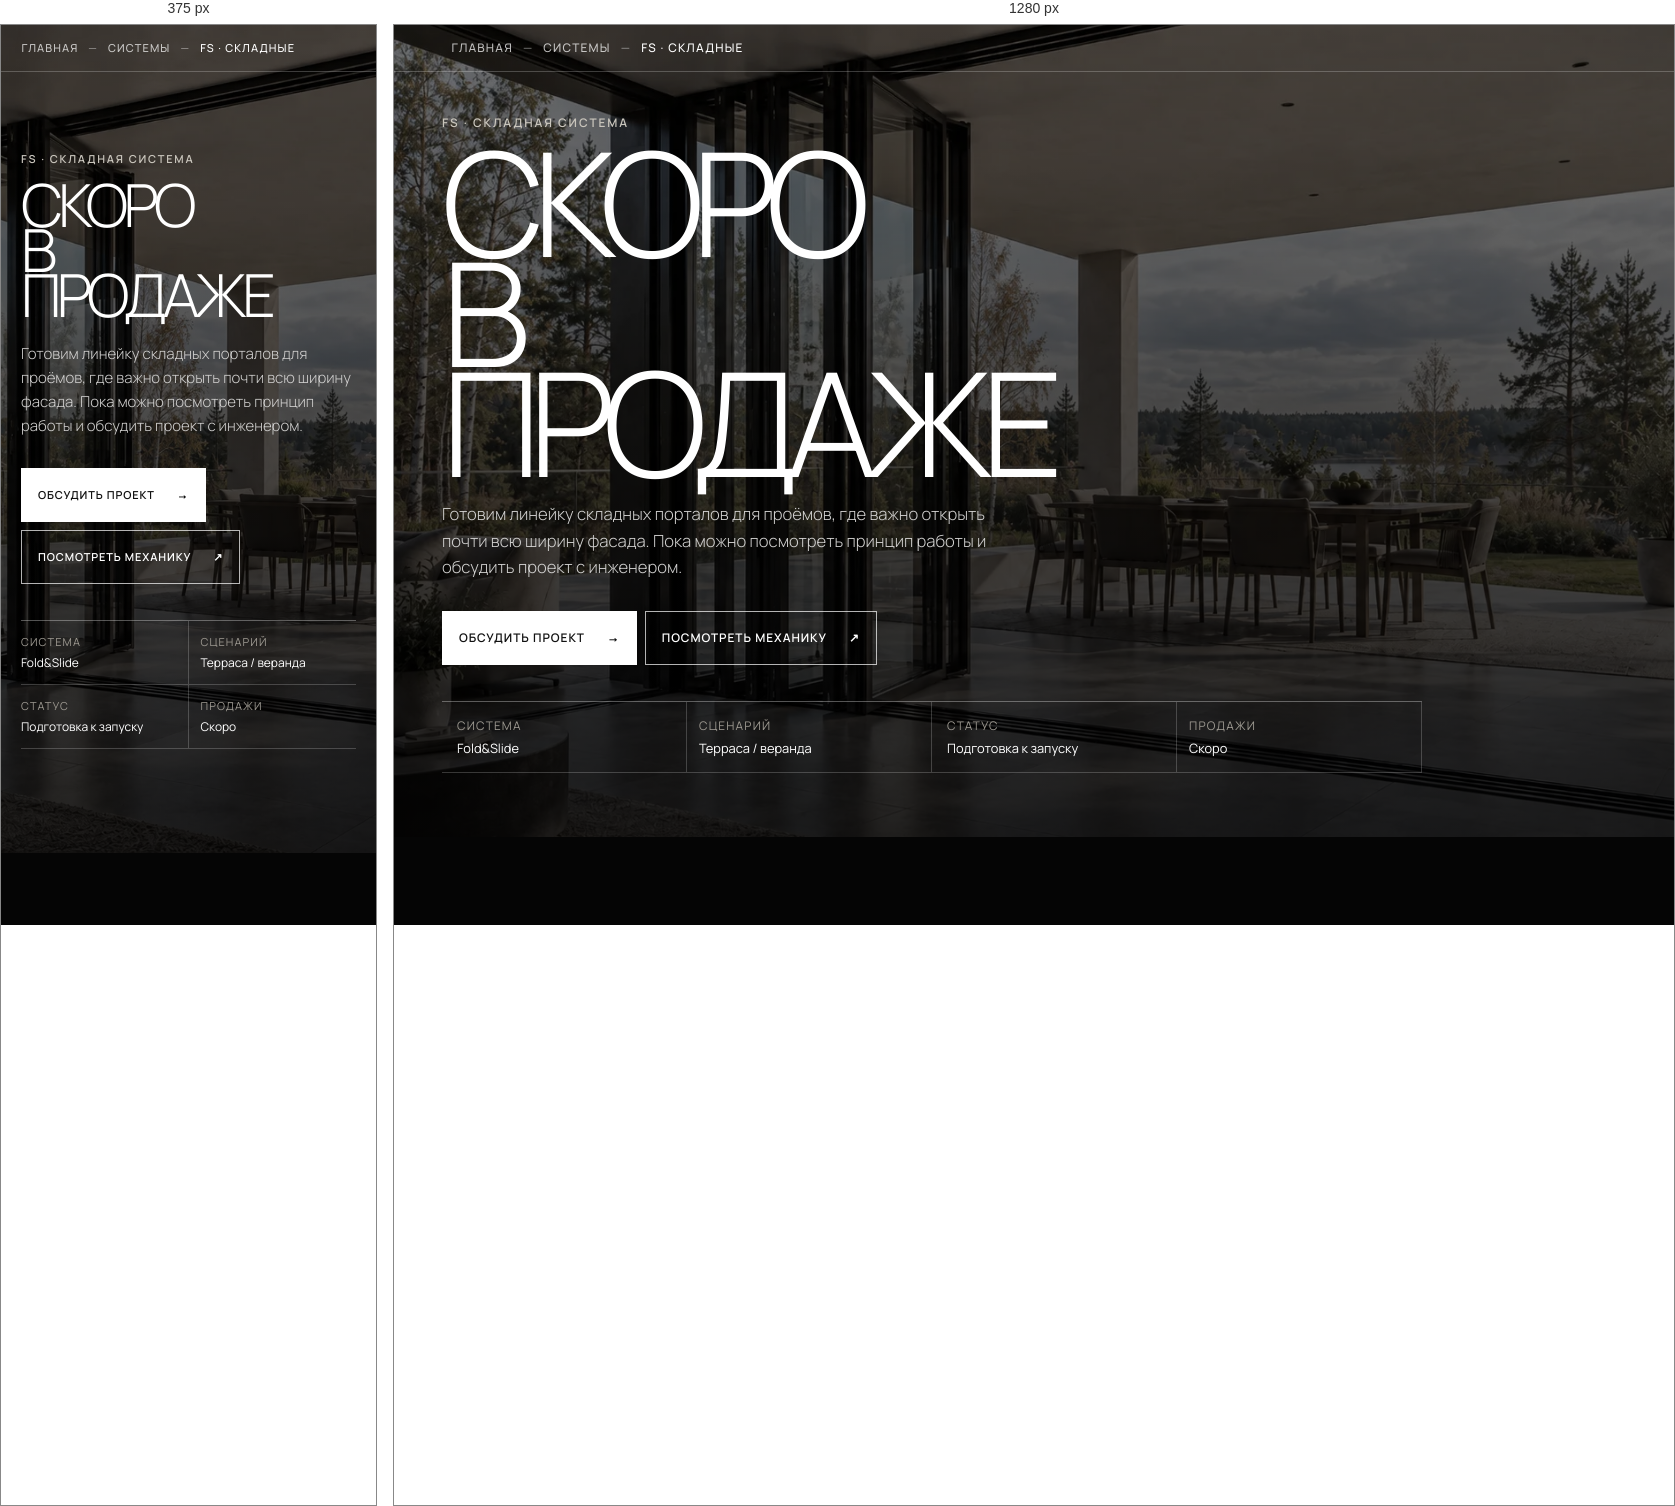
Rendered at 375 px and 1280 px, left to right.

<!-- file: index.html -->
<!doctype html>
<html lang="ru">
<head>
<meta charset="utf-8"><link rel="preload" href="../../assets/fonts/manrope-cyrillic-wght-normal.woff2" as="font" type="font/woff2" crossorigin><link rel="preload" href="../../assets/fonts/manrope-latin-wght-normal.woff2" as="font" type="font/woff2" crossorigin>
<meta name="viewport" content="width=device-width,initial-scale=1,viewport-fit=cover">
<title>FS-порталы — скоро в продаже | PORTAL SYSTEMS</title>
<meta name="description" content="Складные FS-порталы PORTAL SYSTEMS. Страница системы готовится к запуску.">
<meta name="robots" content="index,follow,max-image-preview:large">
<meta name="theme-color" content="#050505">
<link rel="stylesheet" href="../../assets/css/fs-system.css">
<link rel="icon" href="../../assets/favicon.svg" type="image/svg+xml">
</head>
<body class="fs-page">
<site-menu data-base="../../"></site-menu>
<main class="fs-coming">
<nav class="crumbs crumbs--over" aria-label="Хлебные крошки"><div class="ui-wrap crumbs__in"><a href="../../">Главная</a><span aria-hidden="true">—</span><a href="../">Системы</a><span aria-hidden="true">—</span><span aria-current="page">FS · складные</span></div></nav>
  <div class="fs-coming__media"><img src="../../assets/images/systems/fs-view.webp" alt="Складной FS-портал"></div>
  <div class="fs-coming__content">
    <p class="fs-coming__eyebrow">FS · складная система</p>
    <h1>Скоро<br>в продаже</h1>
    <p class="fs-coming__lead">Готовим линейку складных порталов для проёмов, где важно открыть почти всю ширину фасада. Пока можно посмотреть принцип работы и обсудить проект с инженером.</p>
    <div class="fs-coming__actions">
      <a class="ui-btn ui-btn--light" href="../../#contact">Обсудить проект <span>→</span></a>
      <a class="ui-btn" href="../../canvas/FS_canvas/">Посмотреть механику <span>↗</span></a>
    </div>
    <div class="fs-coming__meta">
      <div><small>Система</small><strong>Fold&Slide</strong></div>
      <div><small>Сценарий</small><strong>Терраса / веранда</strong></div>
      <div><small>Статус</small><strong>Подготовка к запуску</strong></div>
      <div><small>Продажи</small><strong>Скоро</strong></div>
    </div>
  </div>
</main>
<site-footer data-base="../../"></site-footer>
<script src="../../assets/js/components/site-menu.js"></script>
<script src="../../assets/js/components/site-footer.js"></script>
</body>
</html>

/* @media block from fs-system.css */
@media(min-width:900px){
  .fs-coming{min-height:calc(100svh - var(--header-h))}
  .fs-coming__content{padding:70px 48px 42px}
  .fs-coming h1{font-size:var(--fs-display)}
  .fs-coming__lead{font-size:var(--fs-body)}
  .fs-coming__meta{grid-template-columns:repeat(4,1fr);max-width:980px}
  .fs-coming__meta div{padding:15px;border-right:1px solid rgba(255,255,255,.2)}
}

/* @media block from components.css */
@media(min-width:900px){:root{--header-h:88px}}

/* @media block from components.css */
@media(min-width:768px){
  .ui-section-head{grid-template-columns:1fr .75fr;gap:60px;align-items:end;margin-bottom:42px}
  .ui-section-head>p{justify-self:end;font-size:var(--fs-body)}
  .product-card__body{padding:20px 18px 18px}
  .product-card h3{font-size:var(--fs-h3)}
  .product-card__desc{font-size:var(--fs-small)}
  .product-card__price strong{font-size:var(--fs-h4)}
}

/* @media block from components.css */
@media(min-width:768px){
  .m-card__body{gap:11px;padding:16px 14px 14px}
  .m-card__scheme{width:92px;padding:8px}
  .m-card__badge{top:12px;left:12px}
}

/* @media block from components.css */
@media(min-width:768px){.m-card__3d-toggle,.m-card__3d-hint{top:calc(100cqw / var(--m-ar) - 12px);left:12px}}

/* @media block from components.css */
@media(min-width:560px){.lead-form__row{grid-template-columns:1fr 1fr}}

/* @media block from components.css */
@media(min-width:768px){.lead-form{padding:26px}}

/* @media block from components.css */
@media(min-width:768px){.m-card__body{padding:22px}.m-card__scheme{width:104px}}

/* @media block from components.css */
@media(min-width:1100px){
  .m-card.m-card--project.m-card--wide{grid-column:1/-1;flex-direction:row;align-items:stretch}
  .m-card--project.m-card--wide .m-card__media{flex:0 0 38%;aspect-ratio:auto;min-height:220px}
  .m-card--project.m-card--wide .m-card__media svg{width:62%}
  .m-card--project.m-card--wide .m-card__body{flex:1;justify-content:center;padding:36px 44px;gap:14px}
  .m-card--project.m-card--wide .m-card__title{font-size:var(--fs-h3)}
  .m-card--project.m-card--wide .m-card__note{max-width:52ch;font-size:var(--fs-small)}
  .m-card--project.m-card--wide .m-card__buy{flex:0;max-width:560px;margin-top:10px}
}

/* @media block from components.css */
@media(min-width:900px){.page-faq__grid{grid-template-columns:.8fr 1.2fr;gap:60px;align-items:start}.page-faq__head{position:sticky;top:calc(var(--header-h) + 76px)}}

/* @media block from components.css */
@media(min-width:900px){.projects.projects{grid-auto-flow:row;grid-template-columns:repeat(3,minmax(0,1fr))!important;overflow:visible}}

/* @media block from components.css */
@media(min-width:900px){.dims{grid-template-columns:repeat(4,minmax(0,1fr))}}

/* @media block from components.css */
@media(min-width:900px){
  .tl{grid-template-columns:repeat(4,minmax(0,1fr));gap:clamp(20px,3vw,48px);padding:30px 0 0}
  .tl::before{left:0;right:0;top:4px;bottom:auto;border-left:0;border-top:1px solid var(--ui-line)}
  .tl li::before{left:0;top:-30px}
}

/* @media block from components.css */
@media(min-width:900px){
  .split-list{grid-template-columns:minmax(0,.85fr) minmax(0,1.15fr);gap:clamp(40px,6vw,120px);align-items:start}
  .split-list__head{position:sticky;top:calc(var(--header-h) + 32px)}
  .split-list ol{display:grid;grid-template-columns:repeat(2,minmax(0,1fr));column-gap:clamp(24px,3vw,48px)}
  .split-list--one ol{grid-template-columns:minmax(0,1fr)}
}

/* @media block from components.css */
@media(max-width:639.98px){.ba{aspect-ratio:4/5;max-height:none}}